Photos from the image-classification dataset "LeafDisease" in the GitHub repository ArticleCodeHub/DeepEMPR. Its 5 classes are: brown leaf spot, cercospora leaf spot, healthy leaf, leaf miner damage, rust disease.

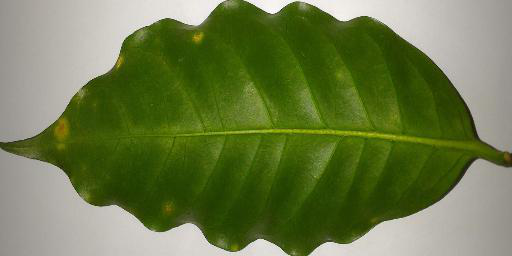
Label: rust disease

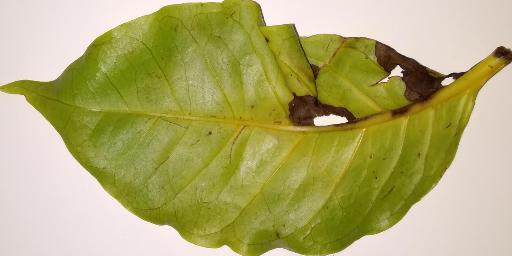
Label: brown leaf spot

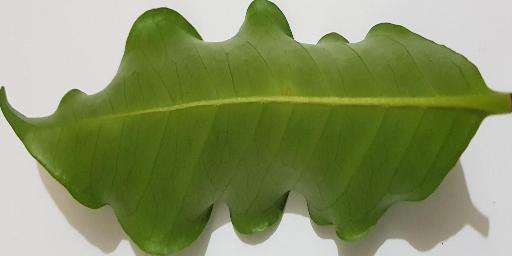
Label: healthy leaf

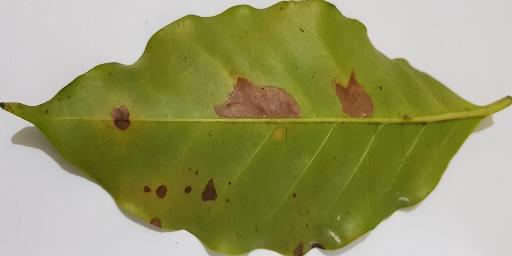
Label: leaf miner damage

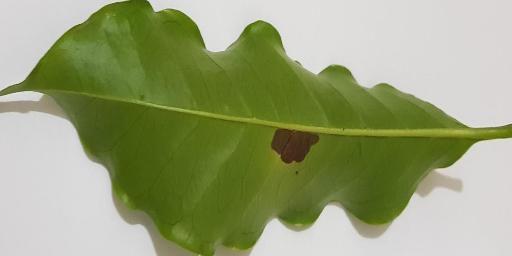
Label: leaf miner damage

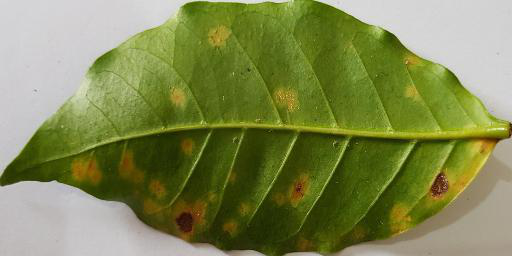
Label: rust disease
